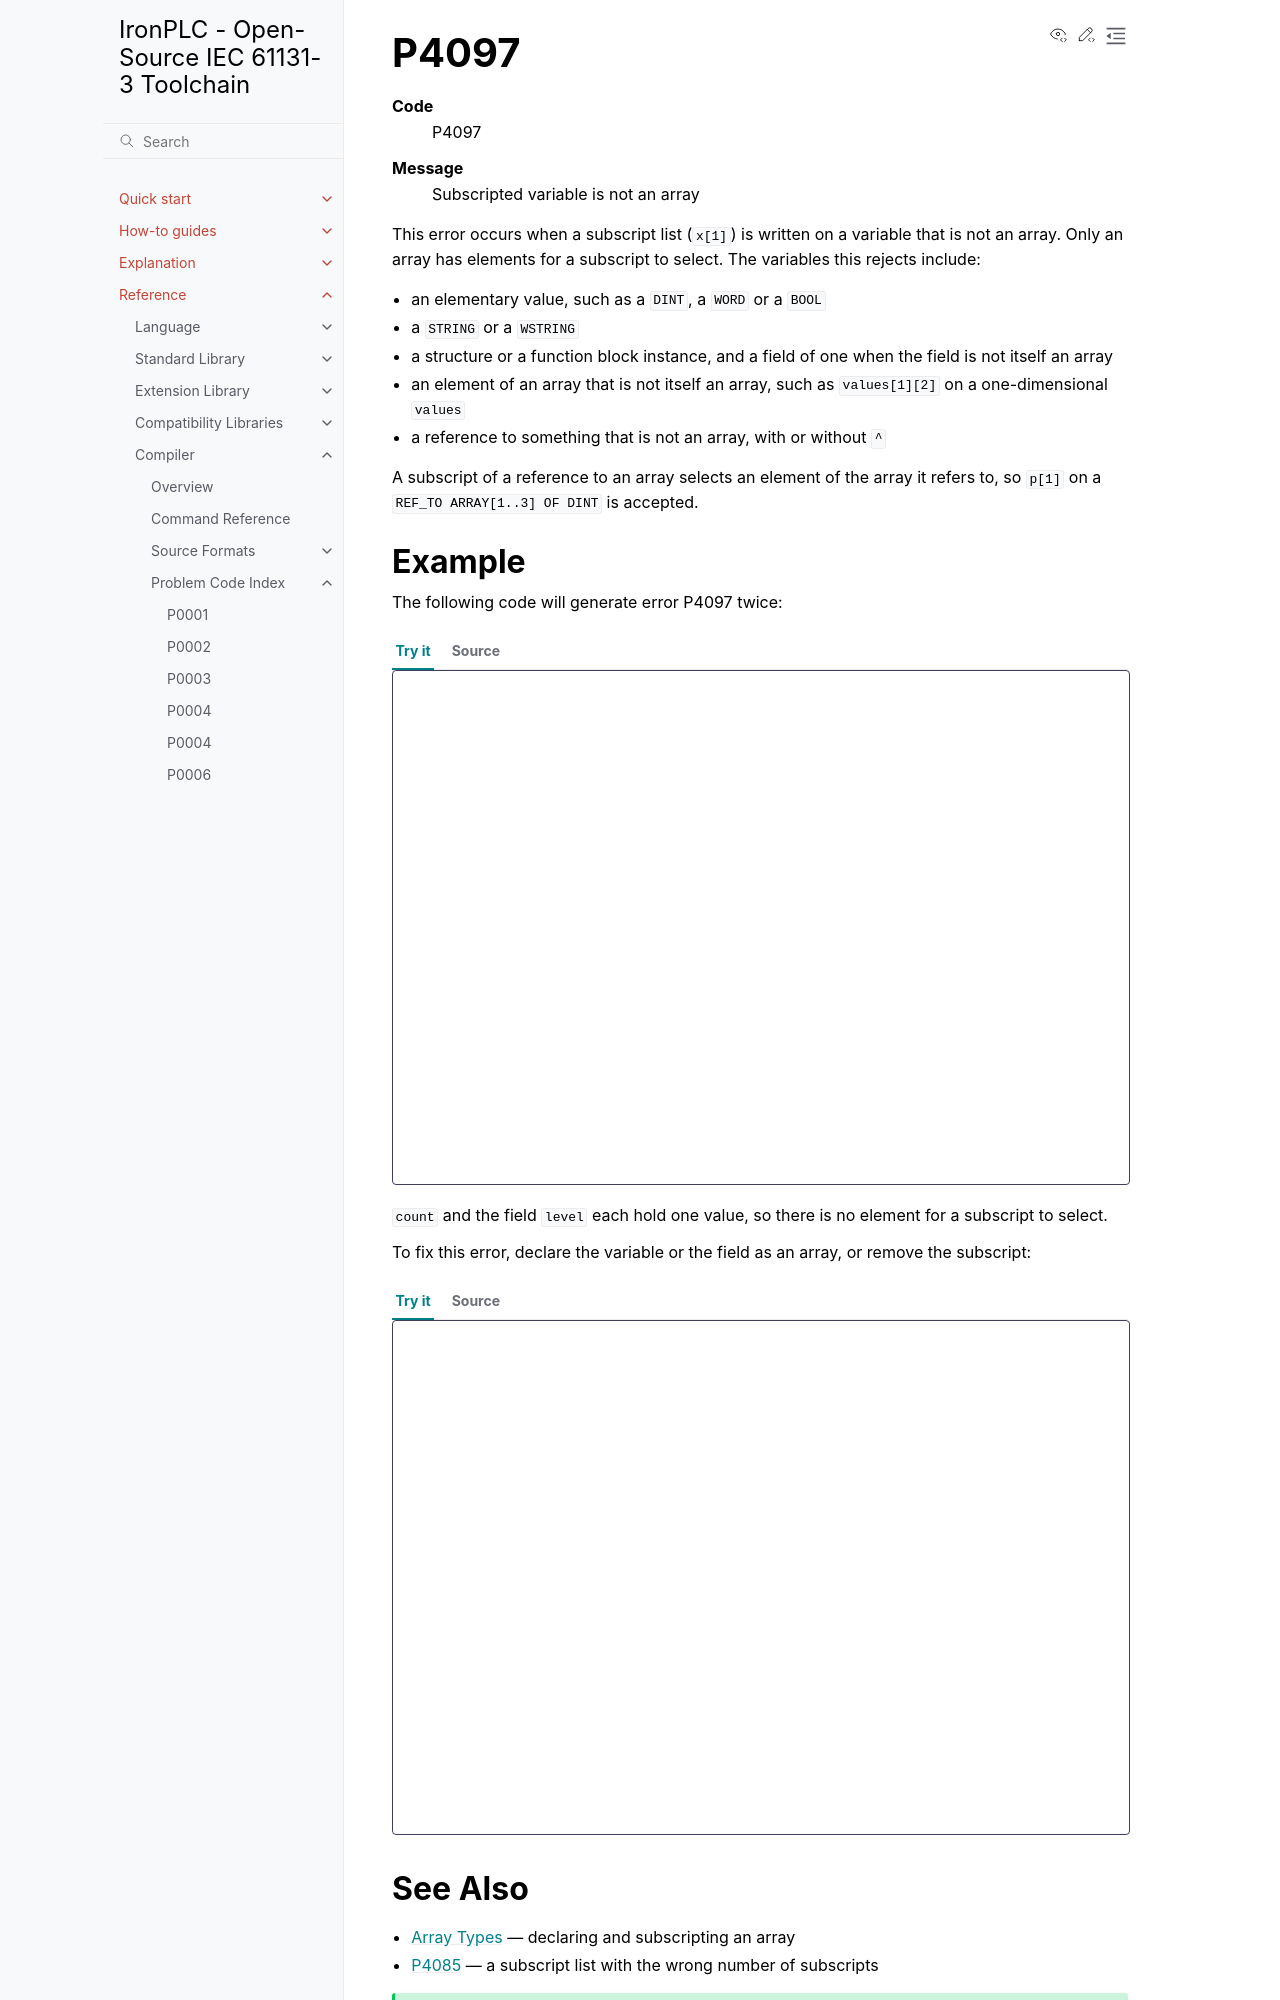

repository: ironplc/ironplc · page: reference/compiler/problems/P4097.html · generator: sphinx

=====
P4097
=====

.. problem-summary:: P4097

This error occurs when a subscript list (``x[1]``) is written on a variable
that is not an array. Only an array has elements for a subscript to select.
The variables this rejects include:

- an elementary value, such as a ``DINT``, a ``WORD`` or a ``BOOL``
- a ``STRING`` or a ``WSTRING``
- a structure or a function block instance, and a field of one when the
  field is not itself an array
- an element of an array that is not itself an array, such as
  ``values[1][2]`` on a one-dimensional ``values``
- a reference to something that is not an array, with or without ``^``

A subscript of a reference to an array selects an element of the array it
refers to, so ``p[1]`` on a ``REF_TO ARRAY[1..3] OF DINT`` is accepted.
